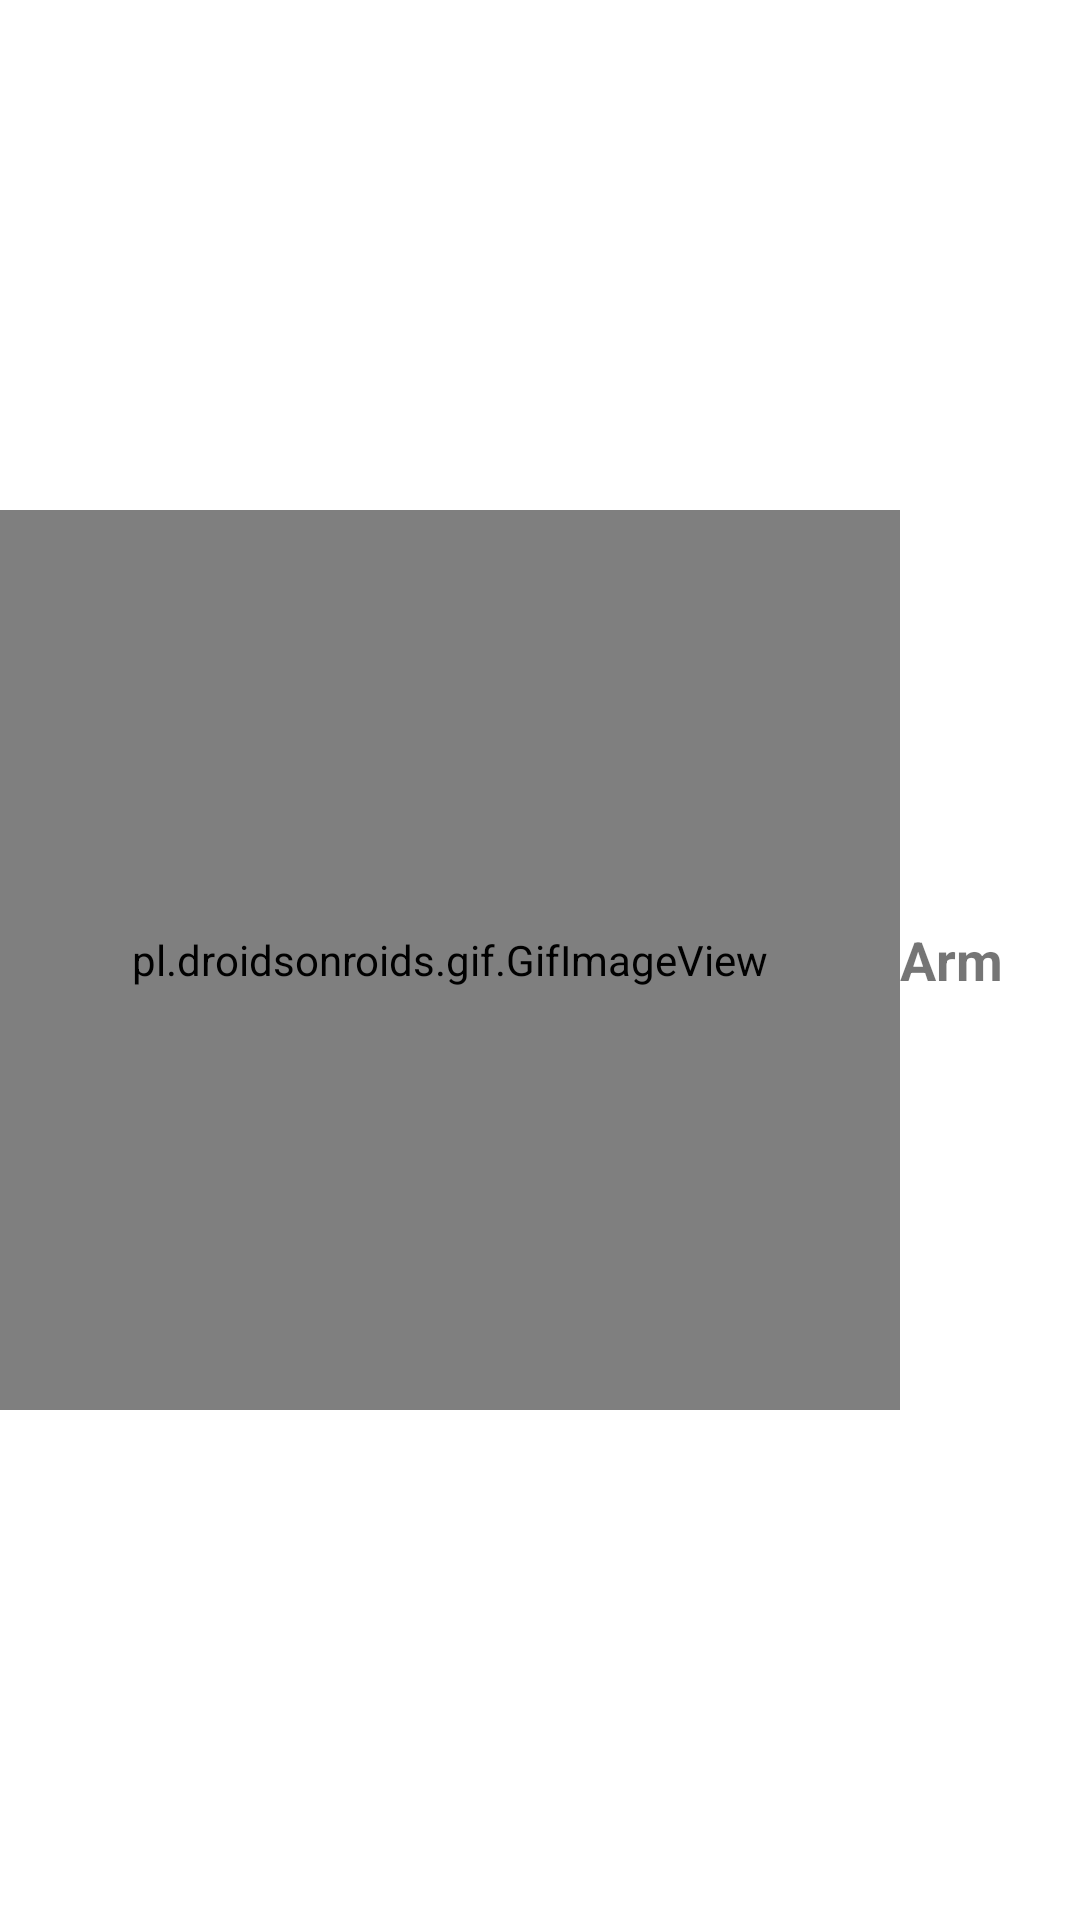

Produce the Android XML layout that renders to this screen, including the resource entries it uses.
<!-- AndroidManifest.xml: application theme Theme.Bodytrack -->
<!-- res/layout/exercie_row.xml -->
<?xml version="1.0" encoding="utf-8"?>
<LinearLayout
    xmlns:android="http://schemas.android.com/apk/res/android"
    android:layout_width="match_parent"
    android:layout_height="wrap_content"
    android:orientation="horizontal"
    android:gravity="center">

    <pl.droidsonroids.gif.GifImageView
        android:layout_width="300dp"
        android:id="@+id/logo"
        android:src="@drawable/arm"
        android:layout_height="300dp"/>
    <LinearLayout
        android:layout_width="match_parent"
        android:layout_height="wrap_content"
        android:orientation="vertical">
        <TextView
            android:layout_width="match_parent"
            android:layout_height="wrap_content"
            android:text="Arm"
            android:textSize="18dp"
            android:textStyle="bold"
            android:id="@+id/text1"/>
    </LinearLayout>
</LinearLayout>
<!-- resources referenced by this layout -->
<resources>
  <style name="Theme.Bodytrack" parent="Theme.MaterialComponents.DayNight.DarkActionBar">
          
          <item name="colorPrimary">@color/purple_500</item>
          <item name="colorPrimaryVariant">@color/purple_700</item>
          <item name="colorOnPrimary">@color/white</item>
          
          <item name="colorSecondary">@color/teal_200</item>
          <item name="colorSecondaryVariant">@color/teal_700</item>
          <item name="colorOnSecondary">@color/black</item>
          
          <item name="android:statusBarColor" tools:targetApi="l">?attr/colorPrimaryVariant</item>
          
      </style>
  <color name="purple_500">#FF6200EE</color>
  <color name="purple_700">#FF3700B3</color>
  <color name="white">#FFFFFFFF</color>
  <color name="teal_200">#FF03DAC5</color>
  <color name="teal_700">#FF018786</color>
  <color name="black">#FF000000</color>
</resources>
